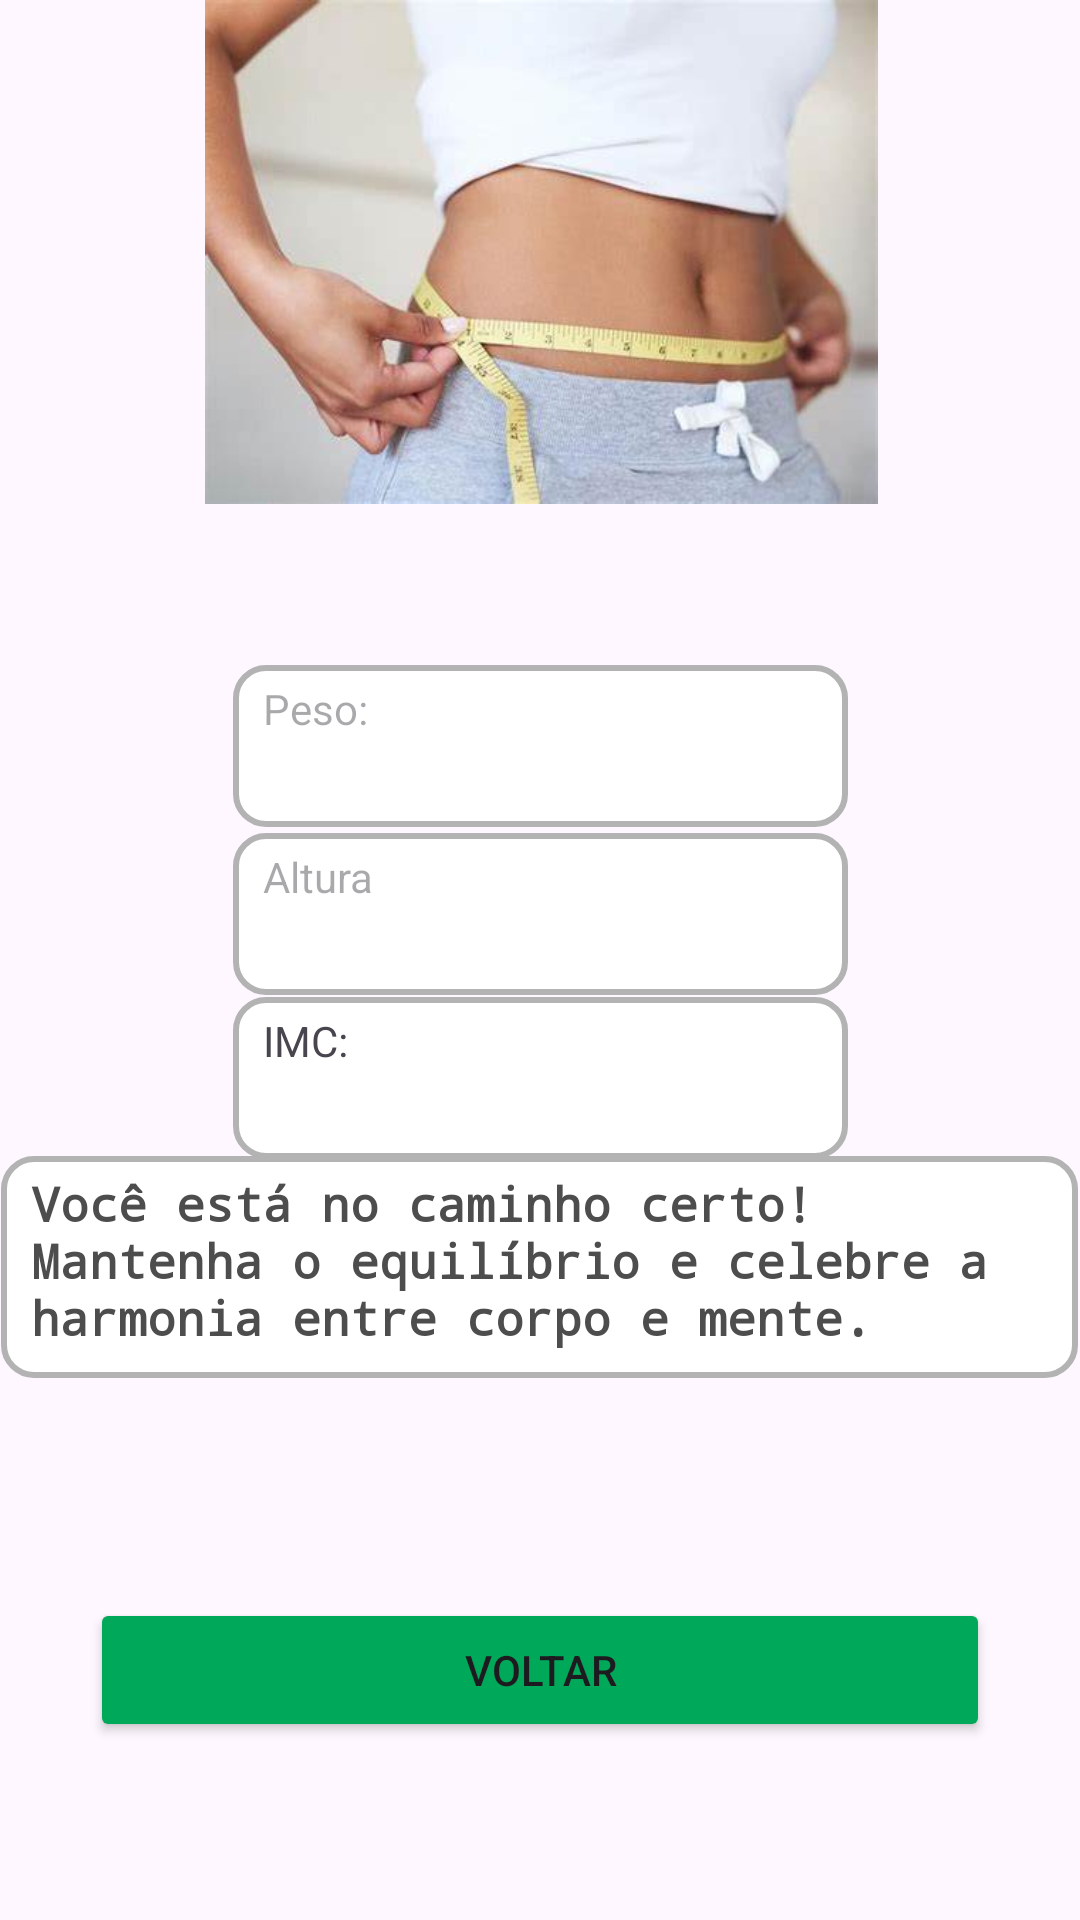

This screen was rendered from an Android layout file. Write that file and the resources it references.
<!-- AndroidManifest.xml: application theme Theme.N1Calculadora -->
<!-- res/layout/activity_pesonormal.xml -->
<?xml version="1.0" encoding="utf-8"?>
<androidx.constraintlayout.widget.ConstraintLayout
    xmlns:android="http://schemas.android.com/apk/res/android"
    xmlns:app="http://schemas.android.com/apk/res-auto"
    xmlns:tools="http://schemas.android.com/tools"
    android:layout_width="match_parent"
    android:layout_height="match_parent">

    <TextView
        android:id="@+id/peso"
        android:layout_width="205dp"
        android:layout_height="54dp"
        android:ems="10"
        android:hint="Peso:"
        android:inputType="number"
        android:background="@drawable/caixadetexto"
        app:layout_constraintBottom_toBottomOf="parent"
        app:layout_constraintEnd_toEndOf="parent"
        app:layout_constraintStart_toStartOf="parent"
        app:layout_constraintTop_toTopOf="parent"
        app:layout_constraintVertical_bias="0.378" />

    <TextView
        android:id="@+id/altura"
        android:layout_width="205dp"
        android:layout_height="54dp"
        android:ems="10"
        android:hint="Altura"
        android:inputType="numberDecimal"
        android:background="@drawable/caixadetexto"
        app:layout_constraintBottom_toBottomOf="parent"
        app:layout_constraintEnd_toEndOf="parent"
        app:layout_constraintStart_toStartOf="parent"
        app:layout_constraintTop_toTopOf="parent"
        app:layout_constraintVertical_bias="0.474" />

    <TextView
        android:id="@+id/textoIMC"
        android:layout_width="205dp"
        android:layout_height="54dp"
        android:background="@drawable/caixadetexto"
        android:ems="10"
        android:inputType="numberDecimal"
        android:text="IMC: "
        app:layout_constraintBottom_toBottomOf="parent"
        app:layout_constraintEnd_toEndOf="parent"
        app:layout_constraintStart_toStartOf="parent"
        app:layout_constraintTop_toTopOf="parent"
        app:layout_constraintVertical_bias="0.567" />

    <TextView
        android:id="@+id/textoDetalhes"
        android:layout_width="359dp"
        android:layout_height="74dp"
        android:background="@drawable/caixadetexto"
        android:fontFamily="monospace"
        android:text="Você está no caminho certo! Mantenha o equilíbrio e celebre a harmonia entre corpo e mente."
        android:textColor="#4D4D4D"
        android:textSize="16dp"
        android:textStyle="bold"
        app:layout_constraintBottom_toBottomOf="parent"
        app:layout_constraintEnd_toEndOf="parent"
        app:layout_constraintHorizontal_bias="0.491"
        app:layout_constraintStart_toStartOf="parent"
        app:layout_constraintTop_toTopOf="parent"
        app:layout_constraintVertical_bias="0.681" />
    <Button
        android:id="@+id/btn_fechar"
        android:layout_width="300dp"
        android:layout_height="wrap_content"
        android:onClick="voltar"
        android:text="Voltar"
        android:backgroundTint="#00A859"
        app:layout_constraintBottom_toBottomOf="parent"
        app:layout_constraintEnd_toEndOf="parent"
        app:layout_constraintHorizontal_bias="0.5"
        app:layout_constraintStart_toStartOf="parent"
        app:layout_constraintTop_toTopOf="parent"
        app:layout_constraintVertical_bias="0.9" />

    <ImageView
        android:id="@+id/imageView3"
        android:layout_width="367dp"
        android:layout_height="168dp"
        app:layout_constraintEnd_toEndOf="parent"
        app:layout_constraintHorizontal_bias="0.5"
        app:layout_constraintStart_toStartOf="parent"
        app:srcCompat="@drawable/peso"
        tools:ignore="MissingConstraints"
        tools:layout_editor_absoluteY="59dp" />
</androidx.constraintlayout.widget.ConstraintLayout>
<!-- resources referenced by this layout -->
<resources>
  <!-- drawable caixadetexto (drawable) -->
  <?xml version="1.0" encoding="utf-8"?>
  <shape xmlns:android="http://schemas.android.com/apk/res/android"
      android:shape="rectangle">
  
      <solid android:color="#FFFFFF"/>
      <stroke android:textColor="#4D4D4D"/>
      <stroke android:width="2dp" android:color="#B3B3B3"/>
      <corners android:radius="10dp"/>
      <padding android:left="10dp" android:top="5dp" android:right="10dp" android:bottom="5dp"/>
  </shape>
  <!-- drawable peso: png bitmap (drawable, 229366 bytes) -->
  <style name="Theme.N1Calculadora" parent="Base.Theme.N1Calculadora" />
  <style name="Base.Theme.N1Calculadora" parent="Theme.Material3.DayNight.NoActionBar">
          
          
      </style>
</resources>
